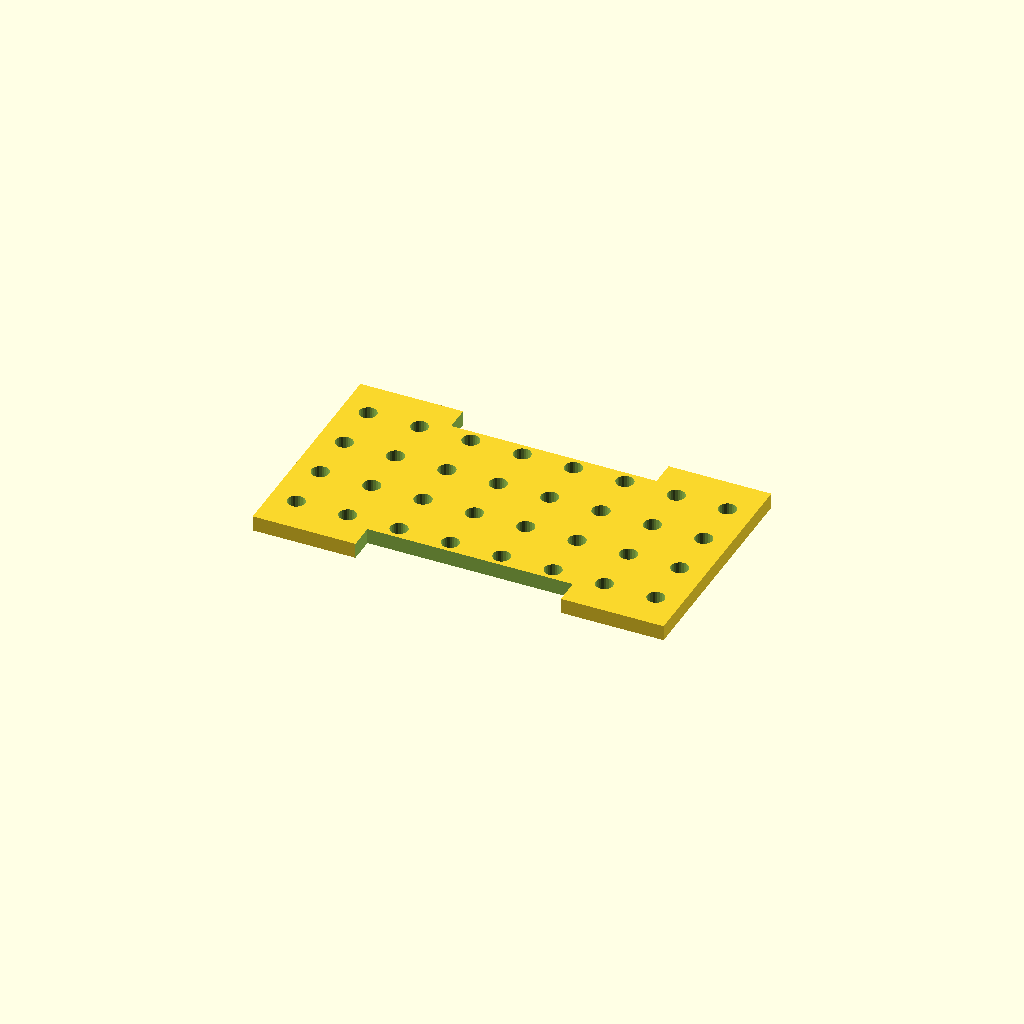
Cell 1: rendered with the file's own defaults.
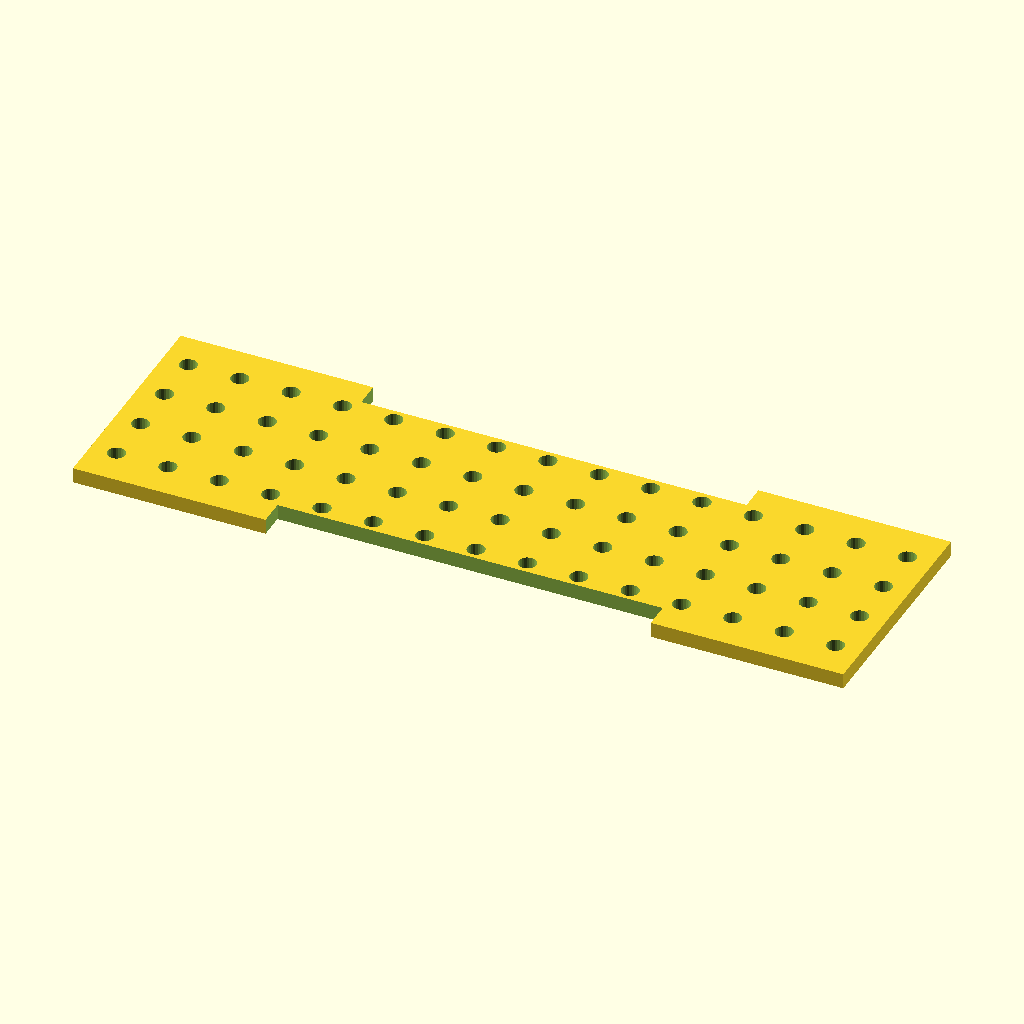
Cell 2: electronics_board_length = 140 (everything else at default).
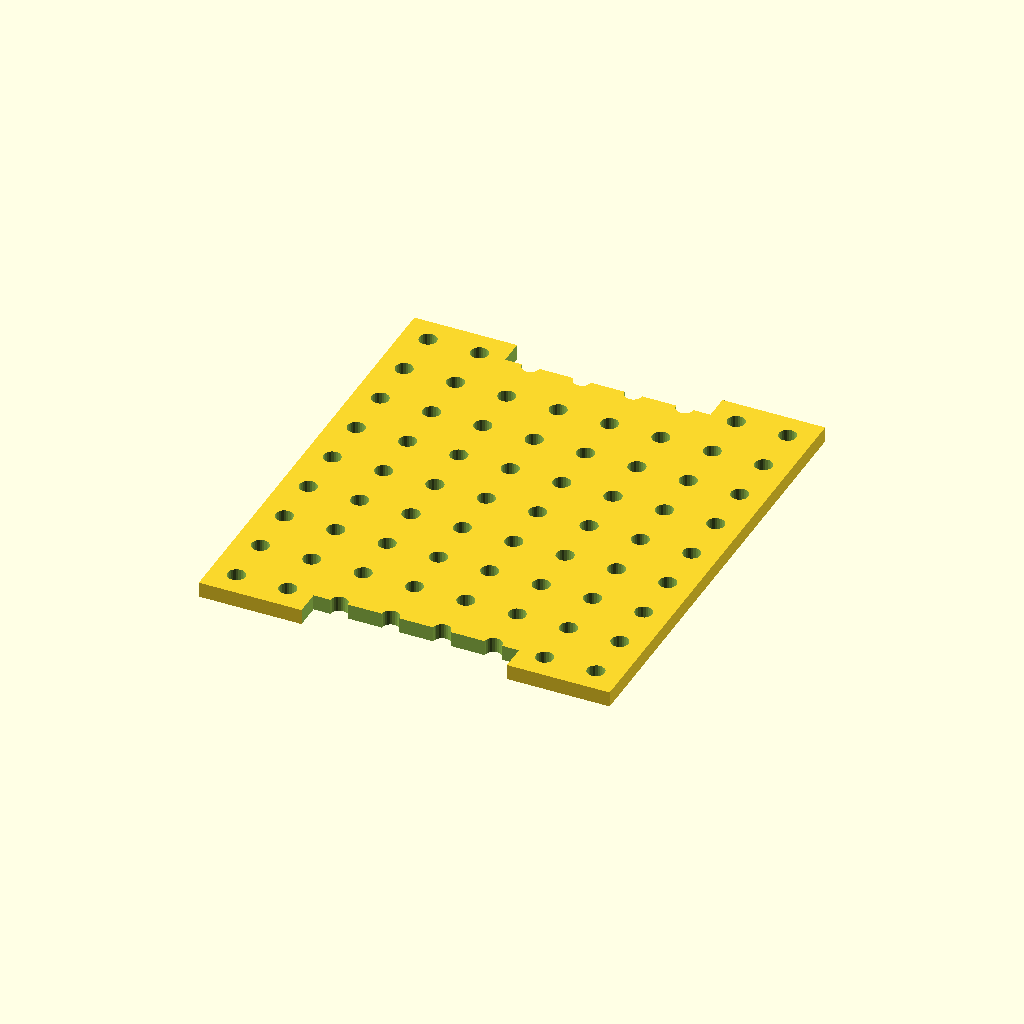
Cell 3 — electronics_board_width set to 90, the other parameters unchanged.
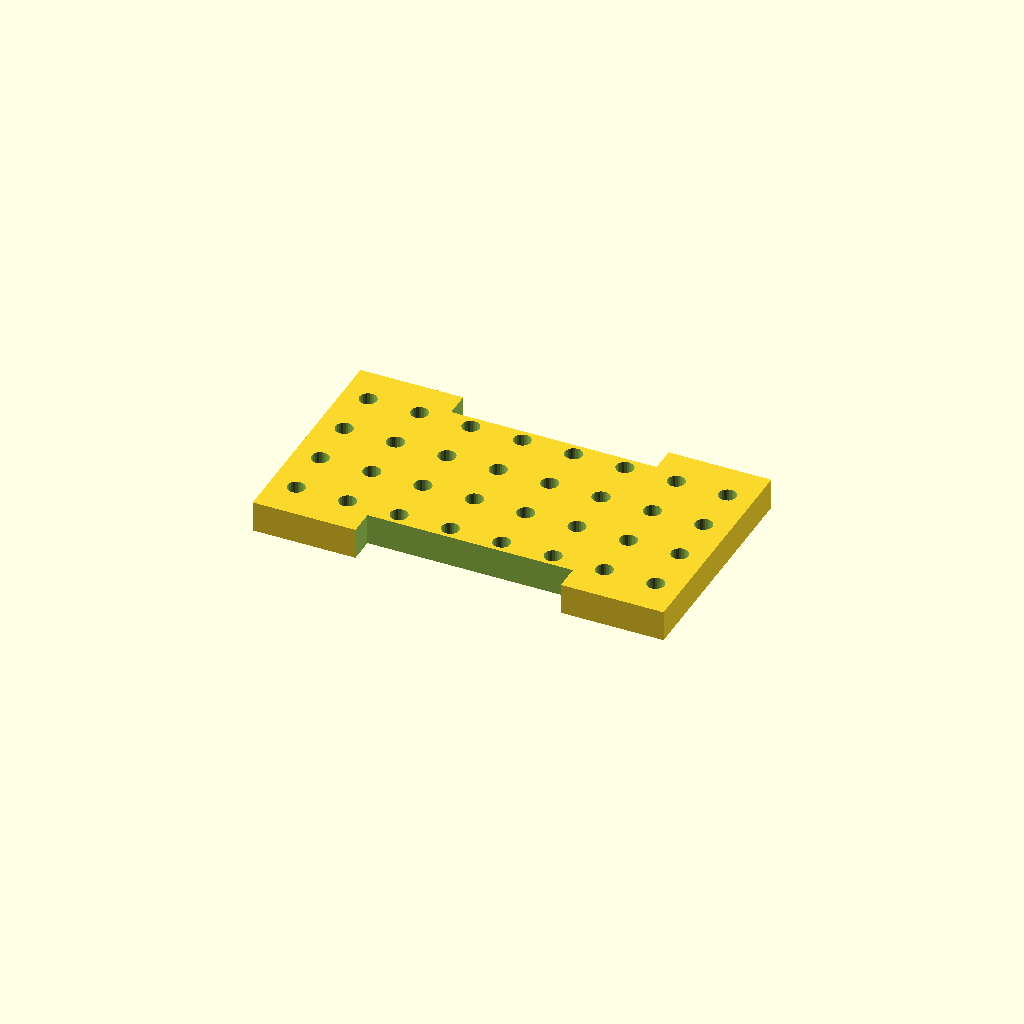
Cell 4 — pla_wall_thickness set to 6, the other parameters unchanged.
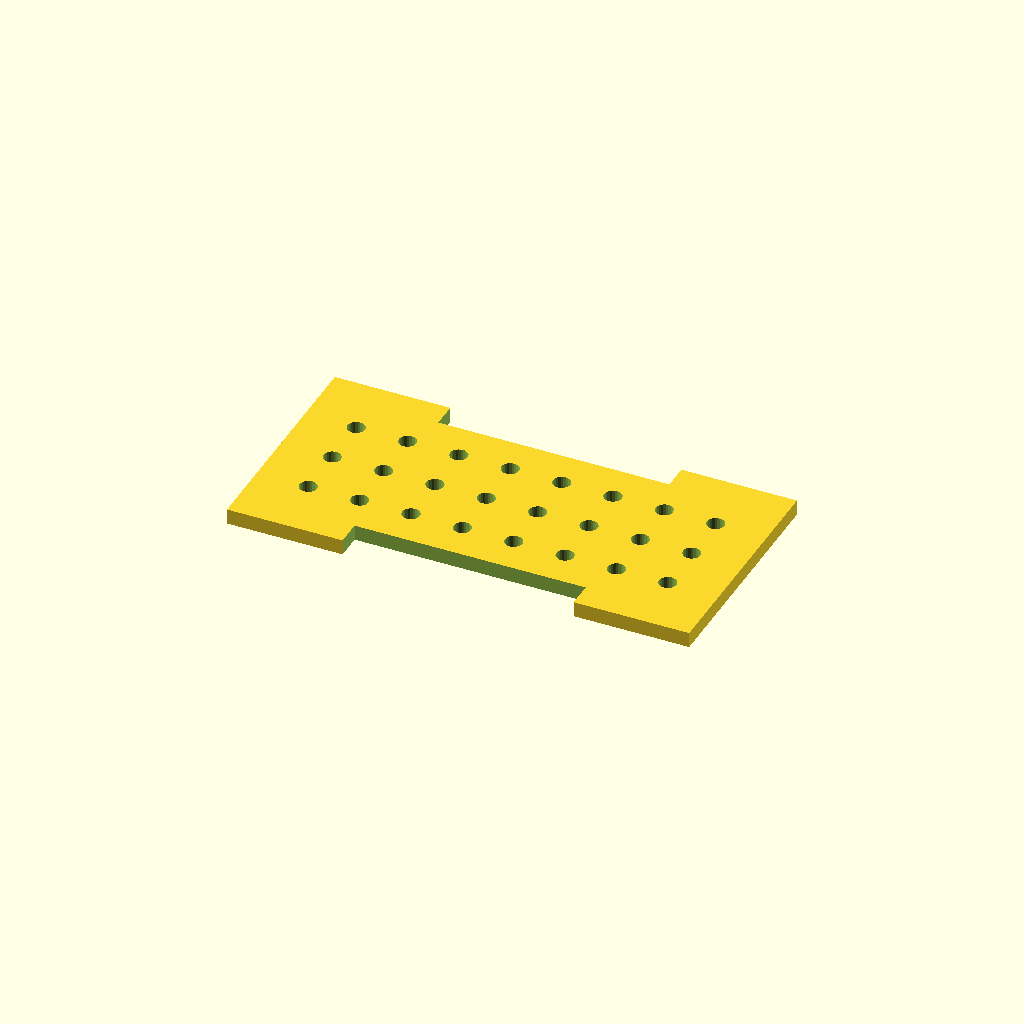
Cell 5: electronics_mount_edge_margin = 10 (everything else at default).
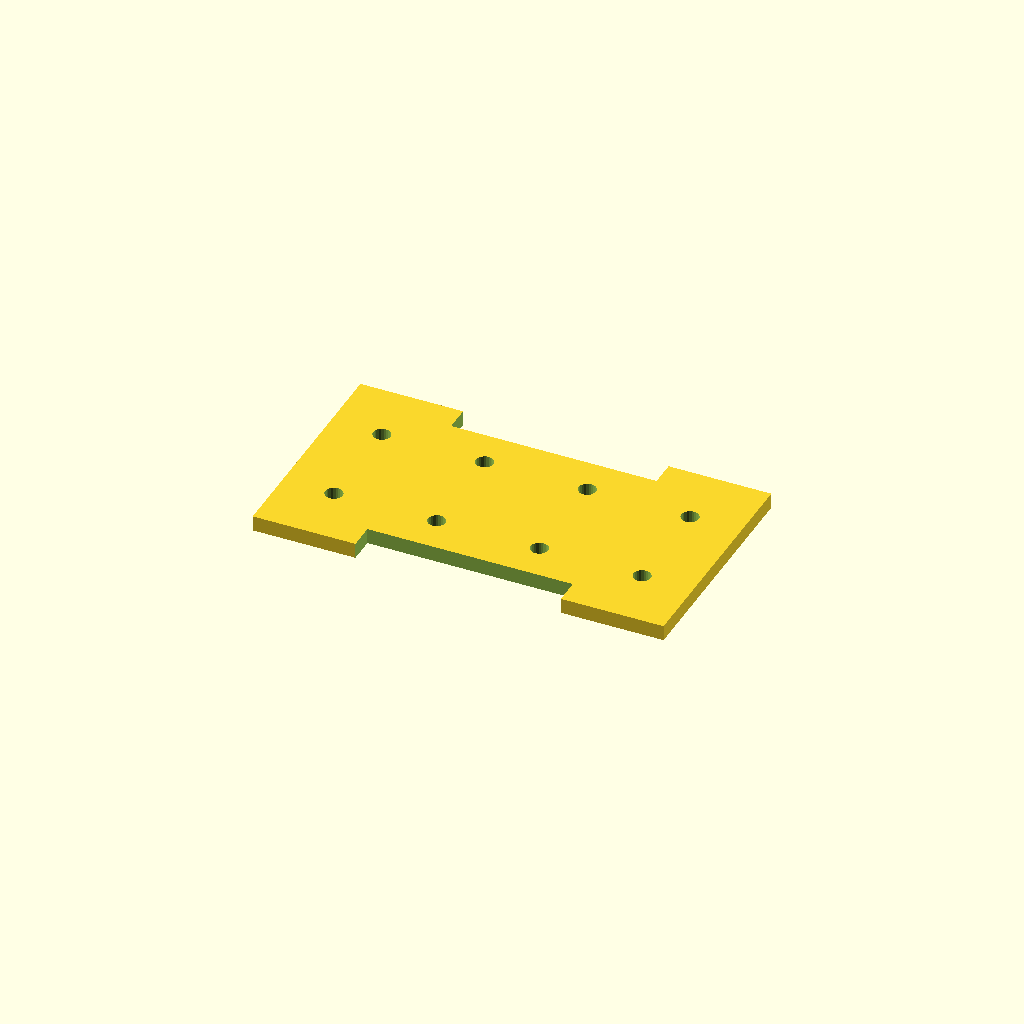
Cell 6: electronics_mount_grid_pitch = 20 (everything else at default).
All cells are drawn from one camera (rotation 55°, 0°, 25°, orthographic, colour scheme Cornfield), so only the parameter changes between them.
The OpenSCAD source (CAD/SCAD/SCOUT_Electronics_Mount_BLACK_V1.scad):
// =======================================
// SCOUT Electronics Mount BLACK V1
// Standalone Version
// =======================================


$fn = 24;


// ===============================
// LOCAL DIMENSIONS
// ===============================


// Electronics board size
electronics_board_length = 70;
electronics_board_width = 45;


// PLA thickness
pla_wall_thickness = 3;


// Mount margins
electronics_mount_edge_margin = 5;


// Grid
electronics_mount_grid_pitch = 10;


// Mount holes
electronics_mount_hole_diameter = 3.4;



// ===============================
// MODEL
// ===============================


module SCOUT_Electronics_Mount_BLACK_V1() {


    plate_length =
        electronics_board_length
        + (electronics_mount_edge_margin * 2);


    plate_width =
        electronics_board_width;


    plate_height =
        pla_wall_thickness;



    difference() {



        // Main mounting plate

        translate([
            0,
            0,
            plate_height / 2
        ])

        cube([
            plate_length,
            plate_width,
            plate_height
        ], center=true);



        // Grid mounting holes

        cols =
            floor(
                (plate_length - electronics_mount_edge_margin * 2)
                /
                electronics_mount_grid_pitch
            );


        rows =
            floor(
                (plate_width - electronics_mount_edge_margin * 2)
                /
                electronics_mount_grid_pitch
            );


        start_x =
            -((cols * electronics_mount_grid_pitch) / 2);


        start_y =
            -((rows * electronics_mount_grid_pitch) / 2);



        for(i=[0:cols]) {

            for(j=[0:rows]) {


                translate([
                    start_x + (i * electronics_mount_grid_pitch),
                    start_y + (j * electronics_mount_grid_pitch),
                    plate_height / 2
                ])

                cylinder(
                    d=electronics_mount_hole_diameter,
                    h=plate_height + 2,
                    center=true
                );
            }
        }



        // Side cable openings

        for(side=[-1,1]) {


            translate([
                0,
                side * (plate_width / 2),
                plate_height / 2
            ])

            cube([
                plate_length / 2,
                10,
                plate_height + 2
            ], center=true);

        }

    }
}



SCOUT_Electronics_Mount_BLACK_V1();
Parameter table extracted from the source (name, type, default, range or options):
electronics_board_length: number, default 70
electronics_board_width: number, default 45
pla_wall_thickness: number, default 3
electronics_mount_edge_margin: number, default 5
electronics_mount_grid_pitch: number, default 10
electronics_mount_hole_diameter: number, default 3.4
